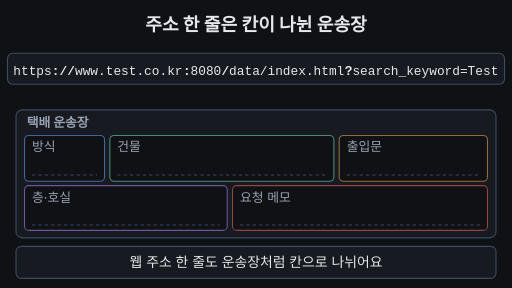
t = 0.00 s
t = 1.73 s: frame unchanged from t = 0.00 s, image omitted
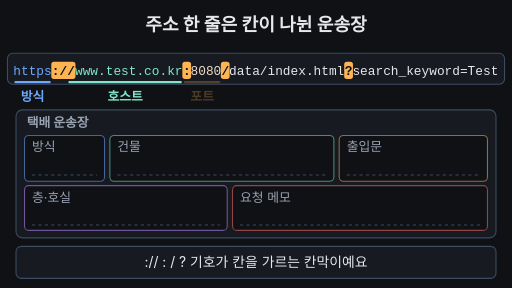
t = 3.38 s
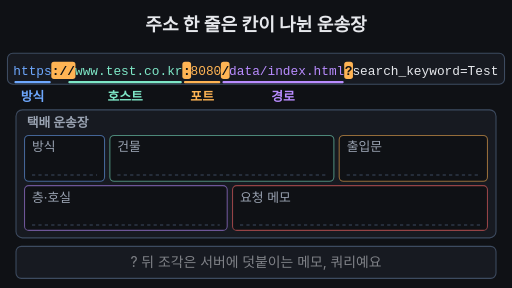
t = 5.00 s
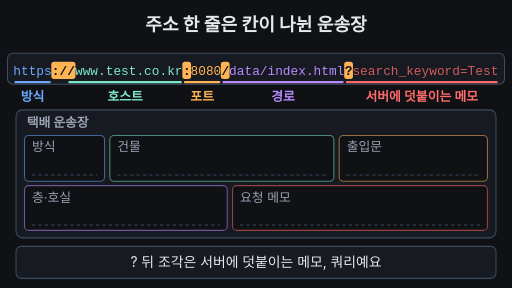
t = 6.70 s
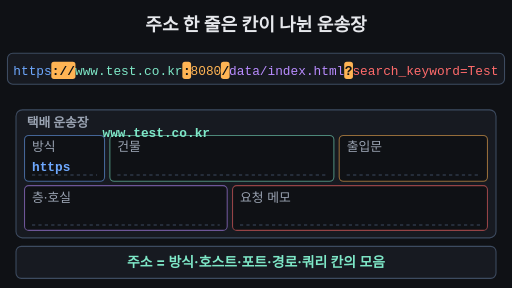
t = 8.38 s

The animated SVG that drew these frames (rendered in a browser with its animation timeline set to each time). Animation: 30 SMIL elements (animate=25,animateTransform=5); one cycle of 10.00 s, repeats indefinitely.

<svg xmlns="http://www.w3.org/2000/svg" viewBox="0 0 960 540" width="960" height="540" font-family="-apple-system,'Apple SD Gothic Neo','Segoe UI',sans-serif">
<rect width="960" height="540" fill="#0f1115"/>
<text x="480" y="58" text-anchor="middle" font-size="34" font-weight="700" fill="#e6e8ec">주소 한 줄은 칸이 나뉜 운송장</text>
<rect x="14" y="100" width="932" height="58" rx="10" fill="#171a21" stroke="#3d4b60" stroke-width="2"/>
<g opacity="0"><animate attributeName="opacity" dur="10s" repeatCount="indefinite" values="0;0;1;1;0" keyTimes="0;0.19;0.22;0.95;1"/>
<rect x="96.2" y="116" width="45.3" height="32" rx="5" fill="#ffb454"/>
<rect x="341.9" y="116" width="16.4" height="32" rx="5" fill="#ffb454"/>
<rect x="414.1" y="116" width="16.4" height="32" rx="5" fill="#ffb454"/>
<rect x="645.4" y="116" width="16.4" height="32" rx="5" fill="#ffb454"/>
</g>
<text x="97.2" y="140" font-family="Menlo,Consolas,monospace" font-size="24" font-weight="700" fill="#e6e8ec">://<animate attributeName="fill" dur="10s" repeatCount="indefinite" values="#e6e8ec;#e6e8ec;#0f1115;#0f1115;#e6e8ec" keyTimes="0;0.19;0.22;0.95;1"/></text>
<text x="342.9" y="140" font-family="Menlo,Consolas,monospace" font-size="24" font-weight="700" fill="#e6e8ec">:<animate attributeName="fill" dur="10s" repeatCount="indefinite" values="#e6e8ec;#e6e8ec;#0f1115;#0f1115;#e6e8ec" keyTimes="0;0.19;0.22;0.95;1"/></text>
<text x="415.1" y="140" font-family="Menlo,Consolas,monospace" font-size="24" font-weight="700" fill="#e6e8ec">/<animate attributeName="fill" dur="10s" repeatCount="indefinite" values="#e6e8ec;#e6e8ec;#0f1115;#0f1115;#e6e8ec" keyTimes="0;0.19;0.22;0.95;1"/></text>
<text x="646.4" y="140" font-family="Menlo,Consolas,monospace" font-size="24" font-weight="700" fill="#e6e8ec">?<animate attributeName="fill" dur="10s" repeatCount="indefinite" values="#e6e8ec;#e6e8ec;#0f1115;#0f1115;#e6e8ec" keyTimes="0;0.19;0.22;0.95;1"/></text>
<text x="25.0" y="140" font-family="Menlo,Consolas,monospace" font-size="24" fill="#e6e8ec">https<animate attributeName="fill" dur="10s" repeatCount="indefinite" values="#e6e8ec;#e6e8ec;#6ea8fe;#6ea8fe;#e6e8ec" keyTimes="0;0.23;0.26;0.95;1"/></text>
<g opacity="0"><animate attributeName="opacity" dur="10s" repeatCount="indefinite" values="0;0;1;1;0;0" keyTimes="0;0.23;0.26;0.77;0.79;1"/>
<rect x="27.0" y="152" width="68.2" height="4" rx="2" fill="#6ea8fe"/>
<text x="61.1" y="190" text-anchor="middle" font-size="24" font-weight="600" fill="#6ea8fe">방식</text></g>
<text x="140.6" y="140" font-family="Menlo,Consolas,monospace" font-size="24" fill="#e6e8ec">www.test.co.kr<animate attributeName="fill" dur="10s" repeatCount="indefinite" values="#e6e8ec;#e6e8ec;#7ee7c7;#7ee7c7;#e6e8ec" keyTimes="0;0.28;0.31000000000000005;0.95;1"/></text>
<g opacity="0"><animate attributeName="opacity" dur="10s" repeatCount="indefinite" values="0;0;1;1;0;0" keyTimes="0;0.28;0.31000000000000005;0.77;0.79;1"/>
<rect x="128.1" y="152" width="212.8" height="4" rx="2" fill="#7ee7c7"/>
<text x="234.5" y="190" text-anchor="middle" font-size="24" font-weight="600" fill="#7ee7c7">호스트</text></g>
<text x="357.3" y="140" font-family="Menlo,Consolas,monospace" font-size="24" fill="#e6e8ec">8080<animate attributeName="fill" dur="10s" repeatCount="indefinite" values="#e6e8ec;#e6e8ec;#ffb454;#ffb454;#e6e8ec" keyTimes="0;0.33;0.36;0.95;1"/></text>
<g opacity="0"><animate attributeName="opacity" dur="10s" repeatCount="indefinite" values="0;0;1;1;0;0" keyTimes="0;0.33;0.36;0.77;0.79;1"/>
<rect x="344.9" y="152" width="68.2" height="4" rx="2" fill="#ffb454"/>
<text x="379.0" y="190" text-anchor="middle" font-size="24" font-weight="600" fill="#ffb454">포트</text></g>
<text x="429.6" y="140" font-family="Menlo,Consolas,monospace" font-size="24" fill="#e6e8ec">data/index.html<animate attributeName="fill" dur="10s" repeatCount="indefinite" values="#e6e8ec;#e6e8ec;#b98cff;#b98cff;#e6e8ec" keyTimes="0;0.38;0.41000000000000003;0.95;1"/></text>
<g opacity="0"><animate attributeName="opacity" dur="10s" repeatCount="indefinite" values="0;0;1;1;0;0" keyTimes="0;0.38;0.41000000000000003;0.77;0.79;1"/>
<rect x="417.1" y="152" width="227.3" height="4" rx="2" fill="#b98cff"/>
<text x="530.8" y="190" text-anchor="middle" font-size="24" font-weight="600" fill="#b98cff">경로</text></g>
<text x="660.8" y="140" font-family="Menlo,Consolas,monospace" font-size="24" fill="#e6e8ec">search_keyword=Test<animate attributeName="fill" dur="10s" repeatCount="indefinite" values="#e6e8ec;#e6e8ec;#ff6b6b;#ff6b6b;#e6e8ec" keyTimes="0;0.5;0.53;0.95;1"/><animate attributeName="opacity" dur="10s" repeatCount="indefinite" values="1;1;0.2;1;0.2;1;0.2;1;1" keyTimes="0;0.5;0.54;0.58;0.62;0.66;0.70;0.74;1"/></text>
<g opacity="0"><animate attributeName="opacity" dur="10s" repeatCount="indefinite" values="0;0;1;1;0;0" keyTimes="0;0.52;0.55;0.77;0.79;1"/>
<rect x="648.4" y="152" width="284.9" height="4" rx="2" fill="#ff6b6b"/>
<text x="790.8" y="190" text-anchor="middle" font-size="24" font-weight="600" fill="#ff6b6b">서버에 덧붙이는 메모</text></g>
<rect x="30" y="206" width="900" height="240" rx="12" fill="#171a21" stroke="#3d4b60" stroke-width="2"/>
<text x="50" y="238" font-size="24" font-weight="700" fill="#9aa3b2">택배 운송장</text>
<rect x="46" y="254" width="150" height="86" rx="8" fill="#0f1115" stroke="#6ea8fe" stroke-opacity="0.55" stroke-width="2"/>
<text x="60" y="284" font-size="24" fill="#9aa3b2">방식</text>
<line x1="60" y1="328" x2="182" y2="328" stroke="#3d4b60" stroke-width="2" stroke-dasharray="6 6"/>
<rect x="206" y="254" width="420" height="86" rx="8" fill="#0f1115" stroke="#7ee7c7" stroke-opacity="0.55" stroke-width="2"/>
<text x="220" y="284" font-size="24" fill="#9aa3b2">건물</text>
<line x1="220" y1="328" x2="612" y2="328" stroke="#3d4b60" stroke-width="2" stroke-dasharray="6 6"/>
<rect x="636" y="254" width="278" height="86" rx="8" fill="#0f1115" stroke="#ffb454" stroke-opacity="0.55" stroke-width="2"/>
<text x="650" y="284" font-size="24" fill="#9aa3b2">출입문</text>
<line x1="650" y1="328" x2="900" y2="328" stroke="#3d4b60" stroke-width="2" stroke-dasharray="6 6"/>
<rect x="46" y="348" width="380" height="84" rx="8" fill="#0f1115" stroke="#b98cff" stroke-opacity="0.55" stroke-width="2"/>
<text x="60" y="378" font-size="24" fill="#9aa3b2">층·호실</text>
<line x1="60" y1="422" x2="412" y2="422" stroke="#3d4b60" stroke-width="2" stroke-dasharray="6 6"/>
<rect x="436" y="348" width="478" height="84" rx="8" fill="#0f1115" stroke="#ff6b6b" stroke-opacity="0.55" stroke-width="2"/>
<text x="450" y="378" font-size="24" fill="#9aa3b2">요청 메모</text>
<line x1="450" y1="422" x2="900" y2="422" stroke="#3d4b60" stroke-width="2" stroke-dasharray="6 6"/>
<text x="60" y="320" font-family="Menlo,Consolas,monospace" font-size="24" font-weight="700" fill="#6ea8fe" opacity="0">https
<animateTransform attributeName="transform" type="translate" dur="10s" repeatCount="indefinite" values="-35.0 -180;-35.0 -180;0 0;0 0" keyTimes="0;0.79;0.82;1"/>
<animate attributeName="opacity" dur="10s" repeatCount="indefinite" values="0;0;1;1;0;0" keyTimes="0;0.79;0.795;0.95;0.985;1"/></text>
<text x="220" y="320" font-family="Menlo,Consolas,monospace" font-size="24" font-weight="700" fill="#7ee7c7" opacity="0">www.test.co.kr
<animateTransform attributeName="transform" type="translate" dur="10s" repeatCount="indefinite" values="-79.4 -180;-79.4 -180;0 0;0 0" keyTimes="0;0.818;0.848;1"/>
<animate attributeName="opacity" dur="10s" repeatCount="indefinite" values="0;0;1;1;0;0" keyTimes="0;0.818;0.823;0.95;0.985;1"/></text>
<text x="650" y="320" font-family="Menlo,Consolas,monospace" font-size="24" font-weight="700" fill="#ffb454" opacity="0">:8080
<animateTransform attributeName="transform" type="translate" dur="10s" repeatCount="indefinite" values="-307.1 -180;-307.1 -180;0 0;0 0" keyTimes="0;0.846;0.876;1"/>
<animate attributeName="opacity" dur="10s" repeatCount="indefinite" values="0;0;1;1;0;0" keyTimes="0;0.846;0.851;0.95;0.985;1"/></text>
<text x="60" y="414" font-family="Menlo,Consolas,monospace" font-size="24" font-weight="700" fill="#b98cff" opacity="0">/data/index.html
<animateTransform attributeName="transform" type="translate" dur="10s" repeatCount="indefinite" values="355.1 -274;355.1 -274;0 0;0 0" keyTimes="0;0.874;0.904;1"/>
<animate attributeName="opacity" dur="10s" repeatCount="indefinite" values="0;0;1;1;0;0" keyTimes="0;0.874;0.879;0.95;0.985;1"/></text>
<text x="450" y="414" font-family="Menlo,Consolas,monospace" font-size="24" font-weight="700" fill="#ff6b6b" opacity="0">?search_keyword=Test
<animateTransform attributeName="transform" type="translate" dur="10s" repeatCount="indefinite" values="196.4 -274;196.4 -274;0 0;0 0" keyTimes="0;0.902;0.932;1"/>
<animate attributeName="opacity" dur="10s" repeatCount="indefinite" values="0;0;1;1;0;0" keyTimes="0;0.902;0.907;0.95;0.985;1"/></text>
<rect x="30" y="462" width="900" height="60" rx="10" fill="#171a21" stroke="#3d4b60" stroke-width="2"/>
<text x="480" y="501" text-anchor="middle" font-size="26" fill="#e6e8ec">웹 주소 한 줄도 운송장처럼 칸으로 나뉘어요<animate attributeName="opacity" dur="10s" repeatCount="indefinite" values="1;1;0;0;1" keyTimes="0;0.2;0.22;0.97;1"/></text>
<text x="480" y="501" text-anchor="middle" font-size="26" fill="#e6e8ec" opacity="0">://  :  /  ? 기호가 칸을 가르는 칸막이예요<animate attributeName="opacity" dur="10s" repeatCount="indefinite" values="0;0;1;1;0;0" keyTimes="0;0.21;0.23;0.48;0.5;1"/></text>
<text x="480" y="501" text-anchor="middle" font-size="26" fill="#e6e8ec" opacity="0">? 뒤 조각은 서버에 덧붙이는 메모, 쿼리예요<animate attributeName="opacity" dur="10s" repeatCount="indefinite" values="0;0;1;1;0;0" keyTimes="0;0.49;0.51;0.77;0.79;1"/></text>
<text x="480" y="501" text-anchor="middle" font-size="26" fill="#7ee7c7" font-weight="700" opacity="0">주소 = 방식·호스트·포트·경로·쿼리 칸의 모음<animate attributeName="opacity" dur="10s" repeatCount="indefinite" values="0;0;1;1;0;0" keyTimes="0;0.78;0.8;0.95;0.97;1"/></text>
</svg>
